Run: headless pygame with SDL's dummy video driver; simulated clock (each Clock.tick advances the game by its frame time, no real sleeping); random seed 0; keys injected as events and as key.get_pressed() state; no mouse input.
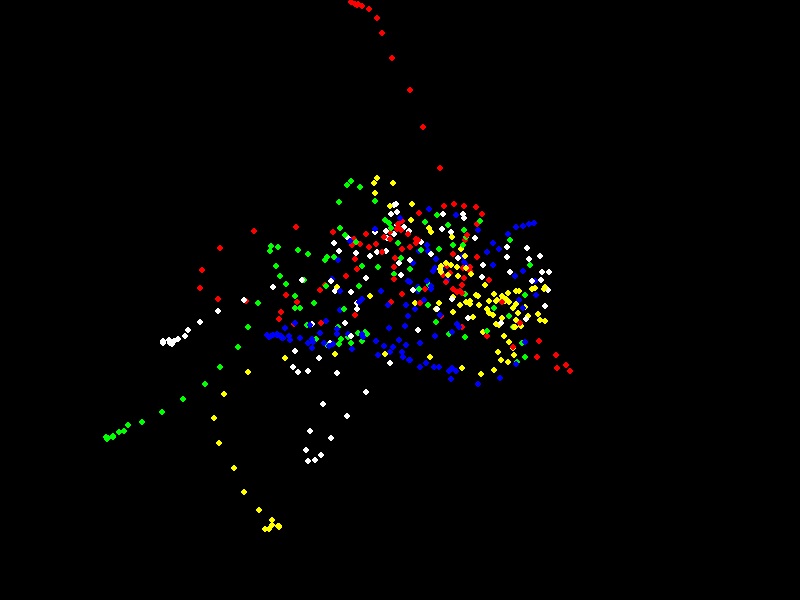
Frame 1 of 2 · flips 1–60 · no input
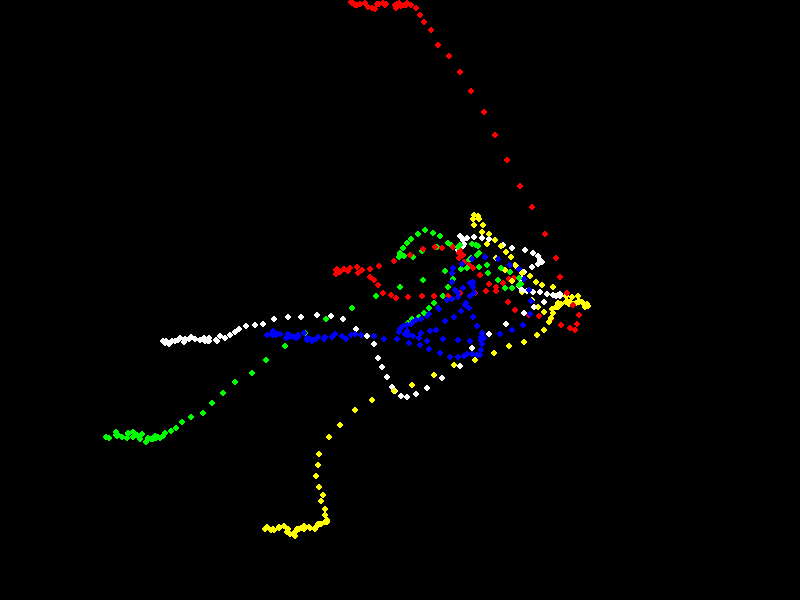
Frame 2 of 2 · flips 61–180 · tapped SPACE, RETURN · held RIGHT (→), D

The pygame program that drew these frames:

import pygame
import random

width = 800
height = 600
screen = pygame.display.set_mode((width,height))
clock = pygame.time.Clock()
pygame.display.set_caption("Particle")

# global variables
particle_colors = ["red","white","blue","yellow","green"]
particle_num = 500

def distance(particles: list,color):
    # Distanz berechnen von den nachbarn der Partikel
    same_color = [p for p in particles if p.color == color]
    data = [p.position for p in same_color]
    distances = []

    color = [p.color for p in particles]

    for i in range(len(data) - 1):
            x1, y1 = data[i]
            x2, y2 = data[i+1]
            
            distance_x = x2 - x1 
            distance_y = y2 - y1 
            distances.append((data[i],data[i+1],distance_x,distance_y))


    return distances
        


class Particle(object):
    def __init__(self,position: tuple,color: str,velocity: float):
        self.position = list(position)
        self.color = color
        self.velocity = velocity
        self.particle_size = 3
        
        self.pos_x,self.pos_y = self.position
        self.particleRect = pygame.Rect(self.pos_x,self.pos_y,self.particle_size,self.particle_size)

    def move(self,distance_x,distance_y):

        self.position[0] += distance_x * self.velocity * 0.1 + 0.5
        self.position[1] += distance_y * self.velocity * 0.1 
        
        self.position[0] += random.choice([-1,0,1])
        self.position[1] += random.choice([-1,0,1])

        if self.position[0] > width - self.particle_size:
            self.position[0] = width - self.particle_size
        elif self.position[0] < 0 + self.particle_size:
            self.position[0] = 0 + self.particle_size 

        if self.position[1] > height - self.particle_size:
            self.position[1] = height - self.particle_size
        elif self.position[1] < 0 + self.particle_size:
            self.position[1] = 0 + self.particle_size

    def update(self):
        pygame.draw.circle(screen,self.color,(self.position[0],self.position[1]),self.particle_size)
        self.particleRect.topleft = (self.position[0],self.position[1])
        

particles = [Particle((random.randint(0,width),random.randint(0,height)),random.choice(particle_colors),velocity=2) for _ in range(particle_num)]


p: object = Particle((0,0),"white",1)

# game loop
run: bool = True
while run:
    for event in pygame.event.get():
        if event.type == pygame.QUIT:
            run: bool = False
            exit()
        elif event.type == pygame.KEYDOWN:
            if event.key == pygame.K_q:
                run: bool = False
                exit()
    screen.fill("black")
    
    for particle in particles:
        distances = distance(particles,particle.color)
        for data1,data2,distance_x,distance_y in distances:
            if particle.position == list(data1):
                particle.move(distance_x,distance_y)
        particle.update()

    clock.tick(60)
    pygame.display.update()


pygame.quit()
